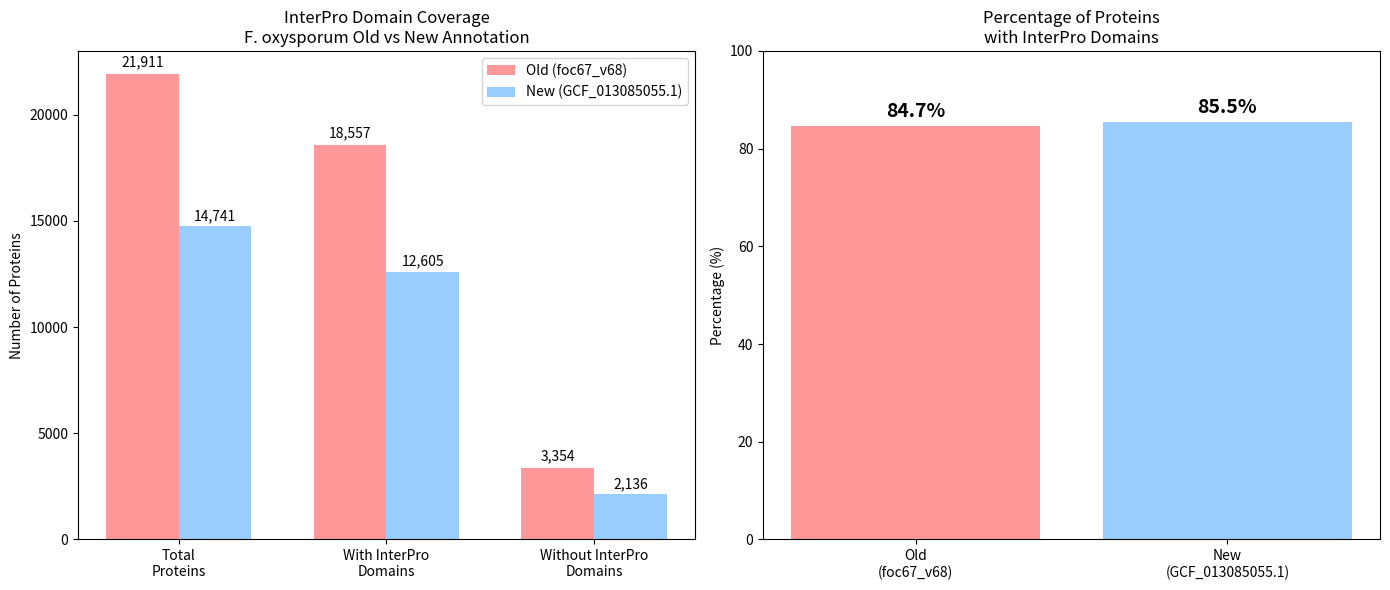

Reproduce this figure in Python.
#!/usr/bin/env python3
"""
Correct InterPro summary using bash-verified counts
"""
import matplotlib.pyplot as plt
from pathlib import Path

# Correct statistics from bash analysis
old_total = 21911
old_with_domains = 18557
old_percentage = (old_with_domains / old_total) * 100

new_total = 14741  
new_with_domains = 12605
new_percentage = (new_with_domains / new_total) * 100

# Create summary plot
fig, (ax1, ax2) = plt.subplots(1, 2, figsize=(14, 6))

# Bar chart comparison
categories = ['Total\nProteins', 'With InterPro\nDomains', 'Without InterPro\nDomains']

old_values = [old_total, old_with_domains, old_total - old_with_domains]
new_values = [new_total, new_with_domains, new_total - new_with_domains]

x = range(len(categories))
width = 0.35

bars1 = ax1.bar([i - width/2 for i in x], old_values, width, 
                label='Old (foc67_v68)', color='#ff9999')
bars2 = ax1.bar([i + width/2 for i in x], new_values, width,
                label='New (GCF_013085055.1)', color='#99ccff')

ax1.set_ylabel('Number of Proteins')
ax1.set_title('InterPro Domain Coverage\nF. oxysporum Old vs New Annotation')
ax1.set_xticks(x)
ax1.set_xticklabels(categories)
ax1.legend()

# Add value labels
for i, (old_val, new_val) in enumerate(zip(old_values, new_values)):
    ax1.text(i - width/2, old_val + max(old_values)*0.01, f'{old_val:,}', 
            ha='center', va='bottom', fontsize=10)
    ax1.text(i + width/2, new_val + max(new_values)*0.01, f'{new_val:,}',
            ha='center', va='bottom', fontsize=10)

# Percentage comparison  
annotations = ['Old\n(foc67_v68)', 'New\n(GCF_013085055.1)']
percentages = [old_percentage, new_percentage]
colors = ['#ff9999', '#99ccff']

bars = ax2.bar(annotations, percentages, color=colors)
ax2.set_ylabel('Percentage (%)')
ax2.set_title('Percentage of Proteins\nwith InterPro Domains')
ax2.set_ylim(0, 100)

# Add percentage labels
for bar, pct in zip(bars, percentages):
    ax2.text(bar.get_x() + bar.get_width()/2, bar.get_height() + 1,
            f'{pct:.1f}%', ha='center', va='bottom', fontsize=14, fontweight='bold')

plt.tight_layout()

# Save plot
output_path = Path("plots") / "interpro_corrected_summary.png"
output_path.parent.mkdir(exist_ok=True)
plt.savefig(output_path, dpi=300, bbox_inches='tight')

# Print summary
print("="*70)
print("F. OXYSPORUM INTERPRO DOMAIN SUMMARY (CORRECTED)")
print("="*70)
print(f"{'Metric':<35} {'Old (foc67_v68)':<15} {'New (GCF_013085055.1)':<15}")
print("-"*70)
print(f"{'Total proteins':<35} {old_total:,<15} {new_total:,<15}")
print(f"{'With InterPro domains':<35} {old_with_domains:,<15} {new_with_domains:,<15}")
print(f"{'Without InterPro domains':<35} {old_total-old_with_domains:,<15} {new_total-new_with_domains:,<15}")
print(f"{'Percentage with domains':<35} {old_percentage:.1f}%{'':<11} {new_percentage:.1f}%{'':<11}")
print("="*70)
print(f"\nPlot saved to: {output_path}")
